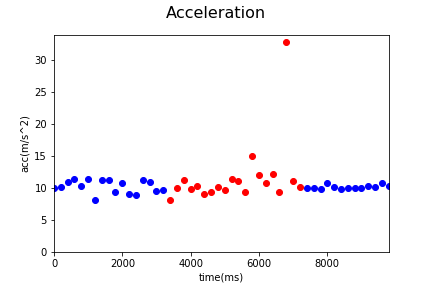

The file beside this chart, header and first rows:
Acc_X, Acc_Y, Acc_Z, gyro_X, gyro_Y, gyro_Z, time, status, Acc
1.5, 5.84, 7.98, 0.15, -0.11, -0.29, 1545104925475, 0, 10
2.67, 5.92, 7.86, 0.15, 0.07, 0.26, 1545104925675, 0, 10.2
-0.82, 6.11, 9.11, 0.1, 0.11, 0.32, 1545104925875, 0, 11
1.99, 4.61, 10.17, -0.02, -0.06, 0.02, 1545104926074, 0, 11.34
1.56, 2.84, 9.85, -0.02, -0.06, 0.02, 1545104926274, 0, 10.37
1.39, 4.91, 10.18, -0.02, 0.04, -0.23, 1545104926474, 0, 11.39
1.2, 4.02, 6.99, 0.0, -0.2, -0.7, 1545104926674, 0, 8.152
1.83, 5.04, 9.93, -0.11, -0.1, 0.05, 1545104926874, 0, 11.29
3.37, 5.41, 9.35, 0.07, 0.07, 0.71, 1545104927074, 0, 11.32
2.66, 3.4, 8.25, 0.0, 0.21, 0.91, 1545104927274, 0, 9.311
2.16, 4.8, 9.5, -0.01, 0.0, -0.03, 1545104927475, 0, 10.86
3.34, 3.37, 7.71, 0.02, 0.13, 0.35, 1545104927675, 0, 9.053
-0.15, 6.34, 6.2, 0.14, 0.1, 0.02, 1545104927875, 0, 8.869
1.37, 3.14, 10.78, -0.13, 0.0, 0.2, 1545104928075, 0, 11.31
2.03, 4.24, 9.92, -0.13, 0.0, 0.2, 1545104928274, 0, 10.98
2.75, 3.15, 8.56, -0.04, 0.0, 0.05, 1545104928474, 0, 9.527
1.06, 3.14, 9.19, 0.15, 0.17, -0.02, 1545104928675, 0, 9.769
0.43, 5.05, 6.33, 0.15, 0.17, -0.02, 1545104928873, 1, 8.109
2.31, 6.47, 7.34, 0.07, -0.13, -0.17, 1545104929079, 1, 10.05
1.14, 5.67, 9.58, 0.07, -0.13, -0.17, 1545104929273, 1, 11.19
1.36, 4.45, 8.62, 0.0, -0.18, -0.3, 1545104929474, 1, 9.796
1.57, 4.45, 9.13, 0.1, -0.28, -0.22, 1545104929673, 1, 10.28
1.41, 3.94, 8.09, 0.03, -0.05, 0.75, 1545104929873, 1, 9.108
3.08, 4.65, 7.63, 0.05, 0.02, 1.18, 1545104930073, 1, 9.451
2.81, -0.24, 9.82, -0.02, 0.0, 0.82, 1545104930273, 1, 10.22
3.99, -1.49, 8.66, -0.02, 0.0, 0.82, 1545104930474, 1, 9.651
2.32, 4.85, 10.15, 0.66, 0.13, 0.44, 1545104930674, 1, 11.49
1.88, 5.82, 9.26, 0.63, 0.12, 0.61, 1545104930876, 1, 11.1
5.52, 1.33, 7.53, 0.27, -0.01, 0.36, 1545104931077, 1, 9.431
4.45, -0.17, 14.29, 0.27, -0.01, 0.36, 1545104931273, 1, 14.97
3.92, 1.57, 11.21, 0.25, 0.16, 0.96, 1545104931474, 1, 11.98
5.25, 4.31, 8.47, 0.86, 0.48, 1.47, 1545104931674, 1, 10.86
2.97, 2.79, 11.42, 0.49, 0.4, 0.63, 1545104931874, 1, 12.13
2.42, -0.15, 9.14, 0.66, 0.63, 1.42, 1545104932074, 1, 9.456
-2.81, -26.49, -19.29, 0.48, -0.2, -0.58, 1545104932275, 1, 32.89
0.07, 0.79, 11.08, 0.48, -0.2, -0.58, 1545104932474, 1, 11.11
6.02, 1.16, 8.08, -0.25, -0.03, -0.67, 1545104932674, 1, 10.14
2.7, 2.7, 9.3, -0.25, -0.03, -0.67, 1545104932874, 0, 10.05
3.03, 3.63, 8.84, 0.13, 0.06, -0.26, 1545104933073, 0, 10.03
2.52, 4.27, 8.52, 0.09, 0.12, 0.06, 1545104933279, 0, 9.858
2.01, 4.57, 9.62, 0.09, 0.12, 0.06, 1545104933474, 0, 10.84
1.85, 4.7, 8.77, -0.07, -0.01, 0.02, 1545104933675, 0, 10.12
2.6, 3.45, 8.83, -0.06, -0.03, -0.07, 1545104933874, 0, 9.83
2.28, 4.11, 8.83, 0.01, -0.1, -0.75, 1545104934075, 0, 10
1.73, 4.09, 8.99, 0.01, -0.1, -0.75, 1545104934274, 0, 10.03
1.39, 4.72, 8.73, 0.04, -0.06, -0.42, 1545104934474, 0, 10.02
0.67, 4.46, 9.22, 0.05, -0.32, -1.5, 1545104934674, 0, 10.26
1.18, 5.41, 8.45, 0.01, -0.1, -0.39, 1545104934874, 0, 10.1
0.35, 7.19, 7.99, -0.02, -0.09, -0.56, 1545104935076, 0, 10.75
0.23, 6.97, 7.58, 0.04, -0.48, -0.99, 1545104935276, 0, 10.3
